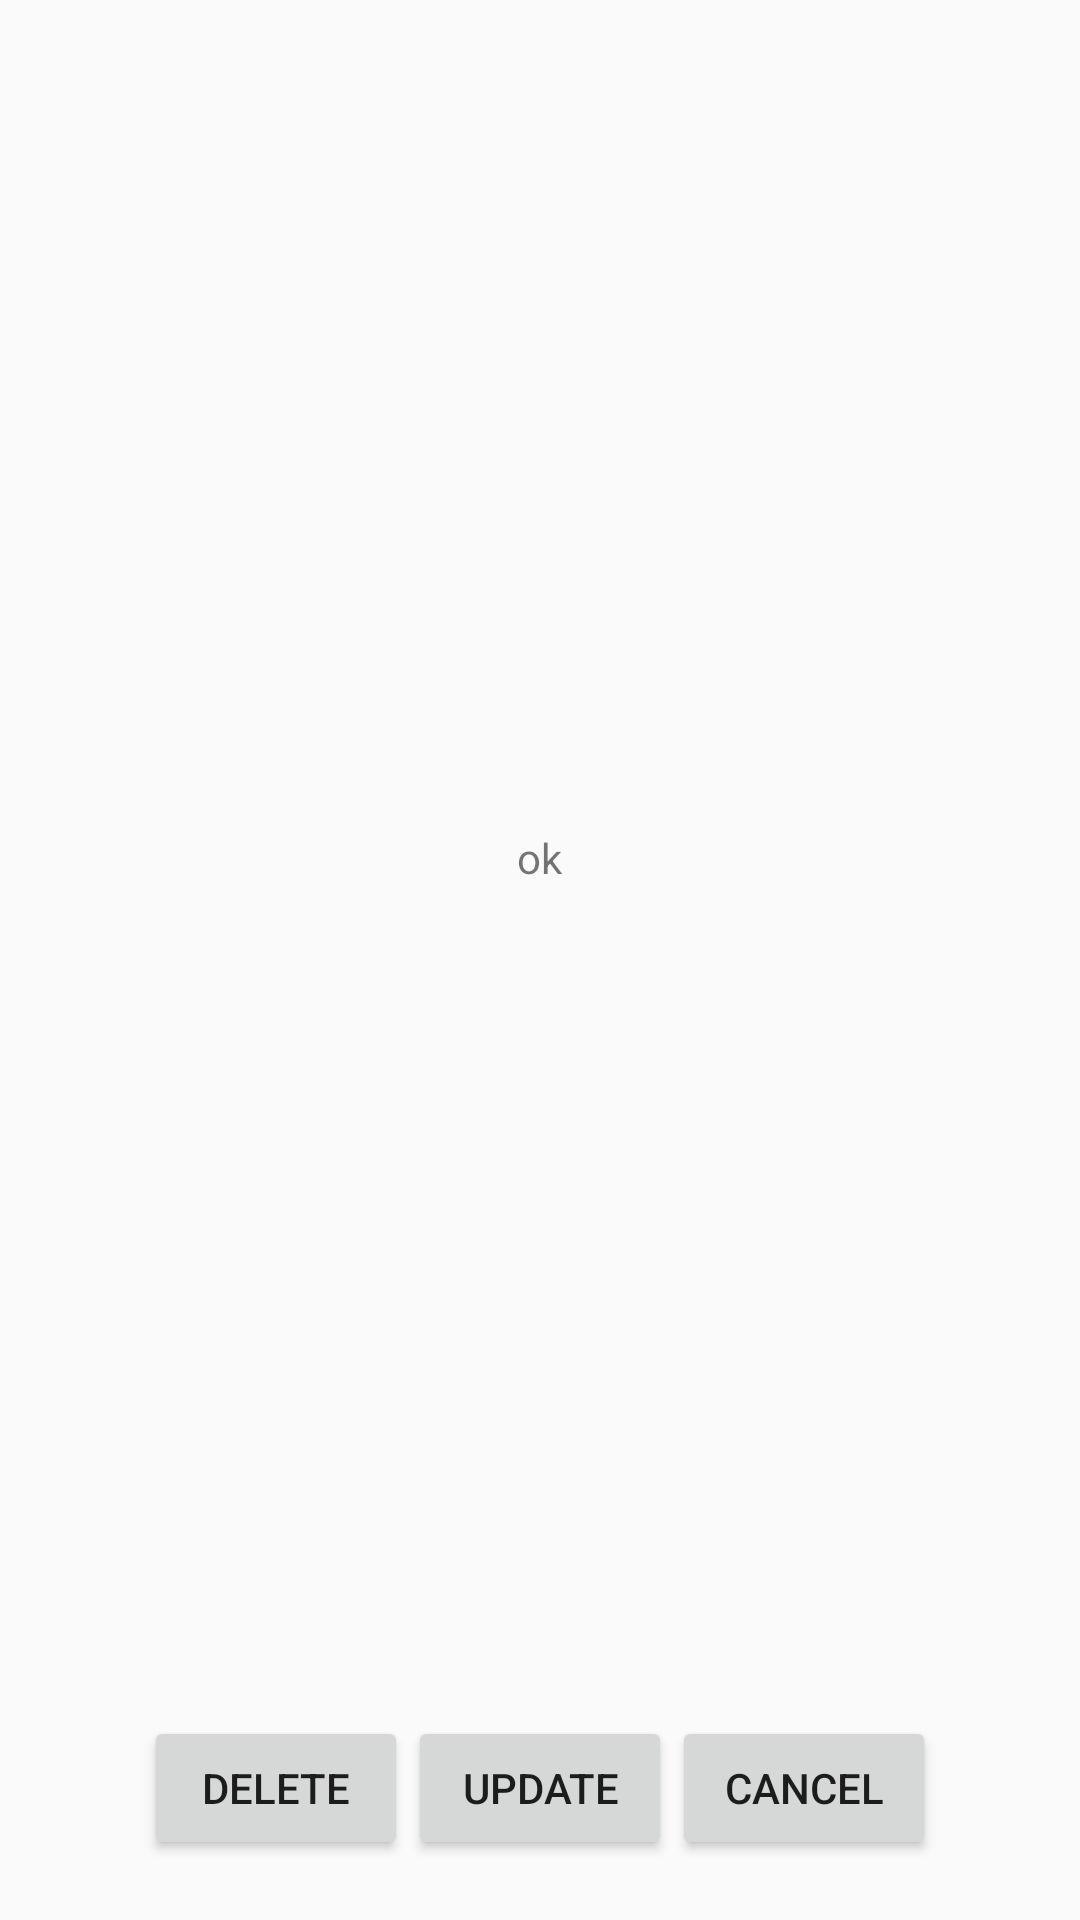

Write the Android layout XML for this screen, with the resource values it uses.
<!-- AndroidManifest.xml: application theme Theme.Memos -->
<!-- res/layout/activity_alter__popup.xml -->
<?xml version="1.0" encoding="utf-8"?>
<LinearLayout xmlns:android="http://schemas.android.com/apk/res/android"
    xmlns:app="http://schemas.android.com/apk/res-auto"
    xmlns:tools="http://schemas.android.com/tools"
    android:layout_width="match_parent"
    android:layout_height="match_parent"
    android:orientation="vertical"
    android:gravity="center"
    tools:context=".Alter_Popup">

    <TextView
        android:id="@+id/deleteCheckMessage"
        android:layout_width="wrap_content"
        android:layout_height="wrap_content"
        android:text="ok"
        android:layout_weight="1"
        android:layout_marginTop="20dp"
        android:gravity="center"/>

    <LinearLayout
        android:layout_width="wrap_content"
        android:layout_height="wrap_content"
        android:orientation="horizontal"
        android:layout_marginBottom="20dp"
        android:layout_marginTop="20dp">

        <Button
            android:id="@+id/deleteCheckButton"
            android:layout_width="wrap_content"
            android:layout_height="wrap_content"
            android:text="delete"/>

        <Button
            android:id="@+id/updateButton"
            android:layout_width="wrap_content"
            android:layout_height="wrap_content"
            android:text="update"/>

        <Button
            android:id="@+id/deleteCancelButton"
            android:layout_width="wrap_content"
            android:layout_height="wrap_content"
            android:text="cancel"/>

    </LinearLayout>


</LinearLayout>
<!-- resources referenced by this layout -->
<resources>
  <style name="Theme.Memos" parent="Theme.MaterialComponents.DayNight.NoActionBar.Bridge">
          
          <item name="colorPrimary">@color/purple_500</item>
          <item name="colorPrimaryVariant">@color/purple_700</item>
          <item name="colorOnPrimary">@color/white</item>
          
          <item name="colorSecondary">@color/teal_200</item>
          <item name="colorSecondaryVariant">@color/teal_700</item>
          <item name="colorOnSecondary">@color/black</item>
          
          <item name="android:statusBarColor" tools:targetApi="l">?attr/colorPrimaryVariant</item>
          
      </style>
  <color name="purple_500">#FF6200EE</color>
  <color name="purple_700">#FF3700B3</color>
  <color name="white">#FFFFFFFF</color>
  <color name="teal_200">#FF03DAC5</color>
  <color name="teal_700">#FF018786</color>
  <color name="black">#FF000000</color>
</resources>
